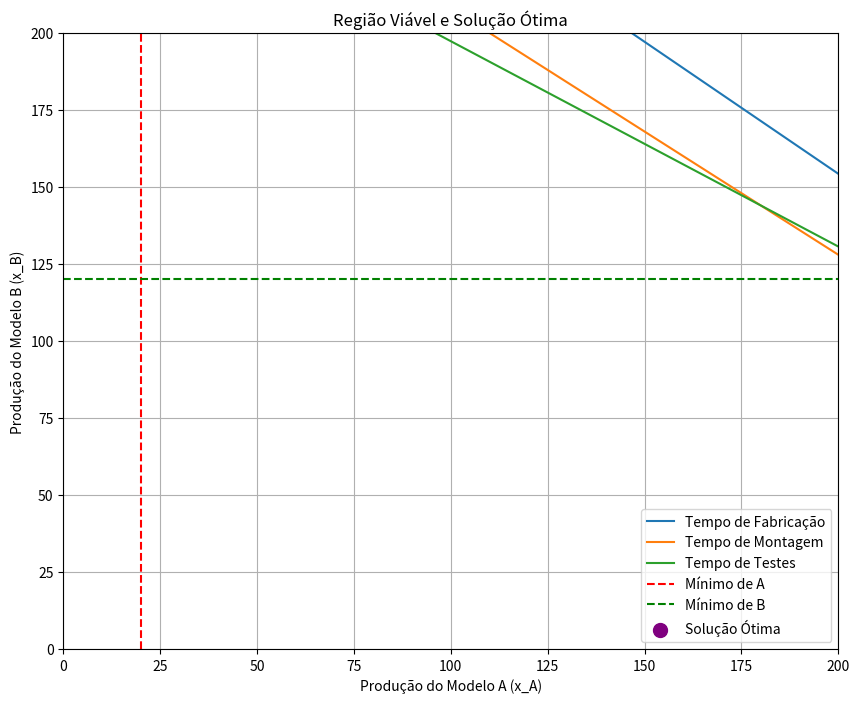

Source code (Python):
import numpy as np
import matplotlib.pyplot as plt
from scipy.optimize import linprog

# Coeficientes da função objetivo (lucro por unidade)
c = [-16, -30, -50]  # Negativo porque o solver minimiza por padrão

# Restrições de desigualdade (Ax <= b)
A = [
    [3/12, 3.5/12, 5/12],    # Tempo de fabricação
    [4/12, 5/12, 8/12],      # Tempo de montagem
    [1/12, 1.5/12, 3/12],    # Tempo de testes
    [-1, 0, 0],              # Mínimo do modelo A
    [0, -1, 0],              # Mínimo do modelo B
    [0, 0, -1],              # Mínimo do modelo C
]

b = [
    120,  # Tempo de fabricação disponível
    160,  # Tempo de montagem disponível
    48,   # Tempo de testes disponível
    -20,  # Produção mínima do modelo A
    -120, # Produção mínima do modelo B
    -60,  # Produção mínima do modelo C
]

# Limites das variáveis (não negatividade e mínimos obrigatórios)
x_bounds = (0, None)
bounds = [x_bounds, x_bounds, x_bounds]

# Resolvendo o problema
res = linprog(c, A_ub=A, b_ub=b, bounds=bounds, method="highs")

# Fixando x_C para visualização (por exemplo, x_C = 60, mínimo obrigatório)
x_C = 60

# Restrições no plano x_A e x_B
x_A = np.linspace(0, 200, 400)
fabricacao = (120 - (5/12) * x_C - (3/12) * x_A) / (3.5/12)
montagem = (160 - (8/12) * x_C - (4/12) * x_A) / (5/12)
testes = (48 - (3/12) * x_C - (1/12) * x_A) / (1.5/12)

# Região viável (limitação superior)
fabricacao = np.maximum(fabricacao, 0)
montagem = np.maximum(montagem, 0)
testes = np.maximum(testes, 0)

# Plotando o gráfico
plt.figure(figsize=(10, 8))

# Restrição de fabricação
plt.plot(x_A, fabricacao, label="Tempo de Fabricação")
# Restrição de montagem
plt.plot(x_A, montagem, label="Tempo de Montagem")
# Restrição de testes
plt.plot(x_A, testes, label="Tempo de Testes")

# Marcando limites mínimos
plt.axvline(20, color='red', linestyle='--', label="Mínimo de A")
plt.axhline(120, color='green', linestyle='--', label="Mínimo de B")

# Solução ótima
if res.success:
    plt.scatter(res.x[0], res.x[1], color="purple", s=100, label="Solução Ótima")

# Configurações do gráfico
plt.xlim(0, 200)
plt.ylim(0, 200)
plt.xlabel("Produção do Modelo A (x_A)")
plt.ylabel("Produção do Modelo B (x_B)")
plt.title("Região Viável e Solução Ótima")
plt.legend()
plt.grid()
plt.show()

# Mostrar solução ótima no terminal
if res.success:
    print("Solução ótima encontrada!")
    print(f"Produção ótima do modelo A: {res.x[0]:.2f} unidades")
    print(f"Produção ótima do modelo B: {res.x[1]:.2f} unidades")
    print(f"Produção ótima do modelo C: {res.x[2]:.2f} unidades")
    print(f"Lucro máximo: ${-res.fun:.2f}")
else:
    print("O solver não conseguiu encontrar uma solução.")
